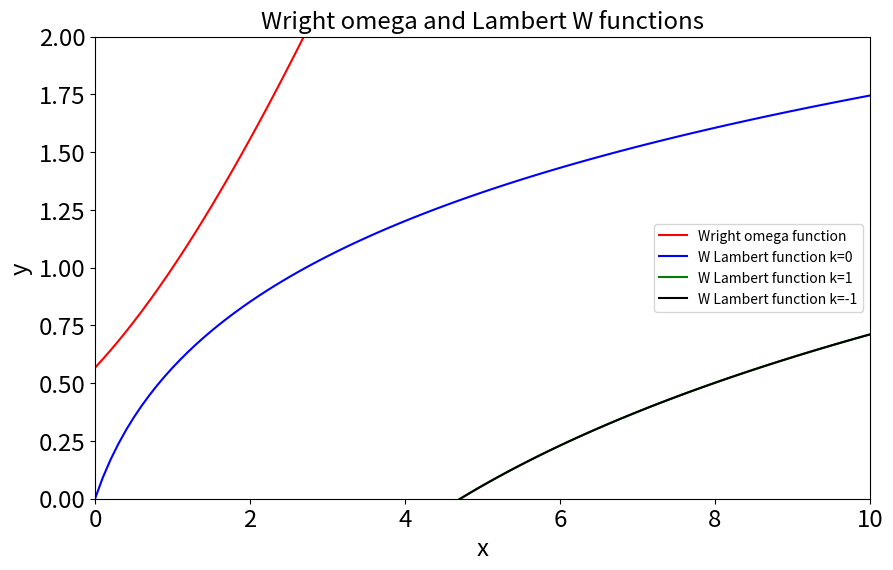
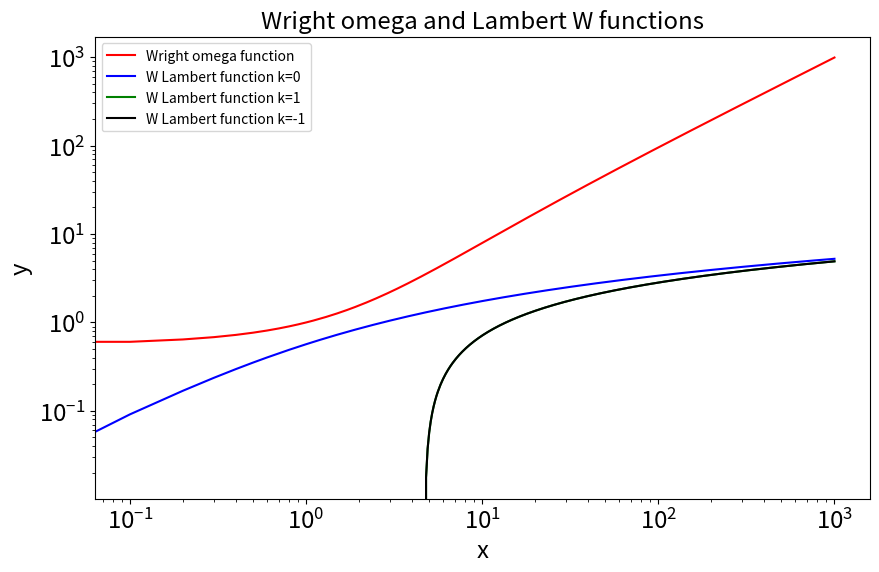
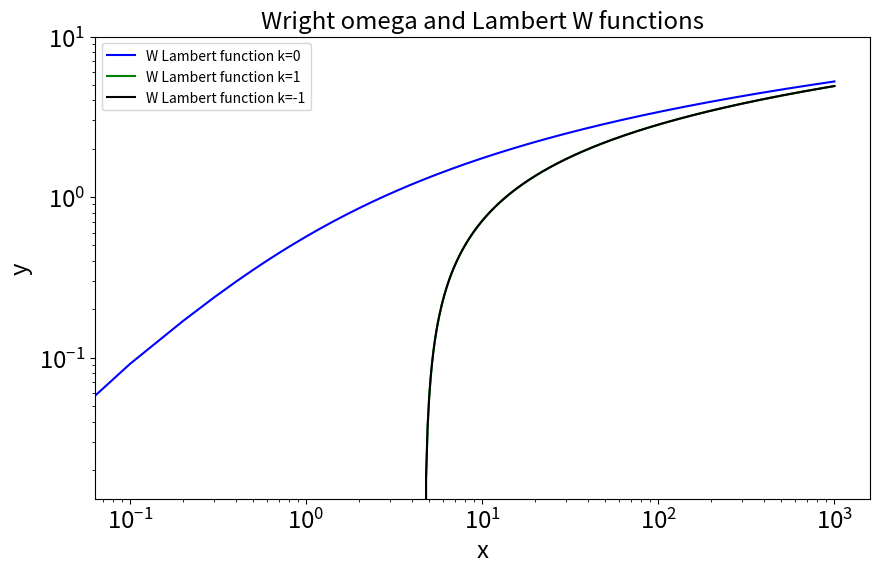

The matplotlib source for these figures, in order:
import numpy as np
import matplotlib.pyplot as plt
%matplotlib inline
import matplotlib as mpl
import matplotlib.colors as colors
import matplotlib.cm as cmx
from mpl_toolkits.axes_grid1 import make_axes_locatable
from matplotlib.colors import LogNorm
from matplotlib.gridspec import GridSpec
import pandas as pd

import matplotlib.ticker                         # here's where the formatter is
import os,sys
import re
import pandas as pd


plt.rcParams["figure.figsize"] = (10,6)
plt.rcParams["axes.labelsize"] = 'xx-large'
plt.rcParams['axes.titlesize'] = 'xx-large'
plt.rcParams['xtick.labelsize']= 'xx-large'
plt.rcParams['ytick.labelsize']= 'xx-large'

props = dict(boxstyle='round', facecolor='white', alpha=0.5)

from scipy.special import wrightomega, lambertw

x = np.linspace(0,1000,10001)

y_wo = wrightomega(x)
y_wk0 = lambertw(x,0)
y_wk1 = lambertw(x,1)
y_wkm1 = lambertw(x,-1)

fig,ax = plt.subplots(1,1)

ax.plot(x,y_wo,'r-',label="Wright omega function")
ax.plot(x,y_wk0,'b-',label="W Lambert function k=0")
ax.plot(x,y_wk1,'g-',label="W Lambert function k=1")
ax.plot(x,y_wkm1,'k-',label="W Lambert function k=-1")
ax.legend()
ax.set_xlim(0.,10.)
ax.set_ylim(0.,2.)
ax.set_xlabel("x")
ax.set_ylabel("y")
ax.set_title("Wright omega and Lambert W functions")

fig,ax = plt.subplots(1,1)

ax.plot(x,y_wo,'r-',label="Wright omega function")
ax.plot(x,y_wk0,'b-',label="W Lambert function k=0")
ax.plot(x,y_wk1,'g-',label="W Lambert function k=1")
ax.plot(x,y_wkm1,'k-',label="W Lambert function k=-1")
ax.legend()
ax.set_yscale("log")
ax.set_xscale("log")
ax.set_xlabel("x")
ax.set_ylabel("y")
ax.set_title("Wright omega and Lambert W functions")

fig,ax = plt.subplots(1,1)

#ax.plot(x,y_wo,'r-',label="Wright omega function")
ax.plot(x,y_wk0,'b-',label="W Lambert function k=0")
ax.plot(x,y_wk1,'g-',label="W Lambert function k=1")
ax.plot(x,y_wkm1,'k-',label="W Lambert function k=-1")
ax.legend()
ax.set_yscale("log")
ax.set_xscale("log")
ax.set_ylim(0.,10.)
ax.set_xlabel("x")
ax.set_ylabel("y")
ax.set_title("Wright omega and Lambert W functions")

y_wo = wrightomega(-x)
y_wk0 = lambertw(x,0)
y_wk1 = lambertw(x,1)
y_wkm1 = lambertw(x,-1)